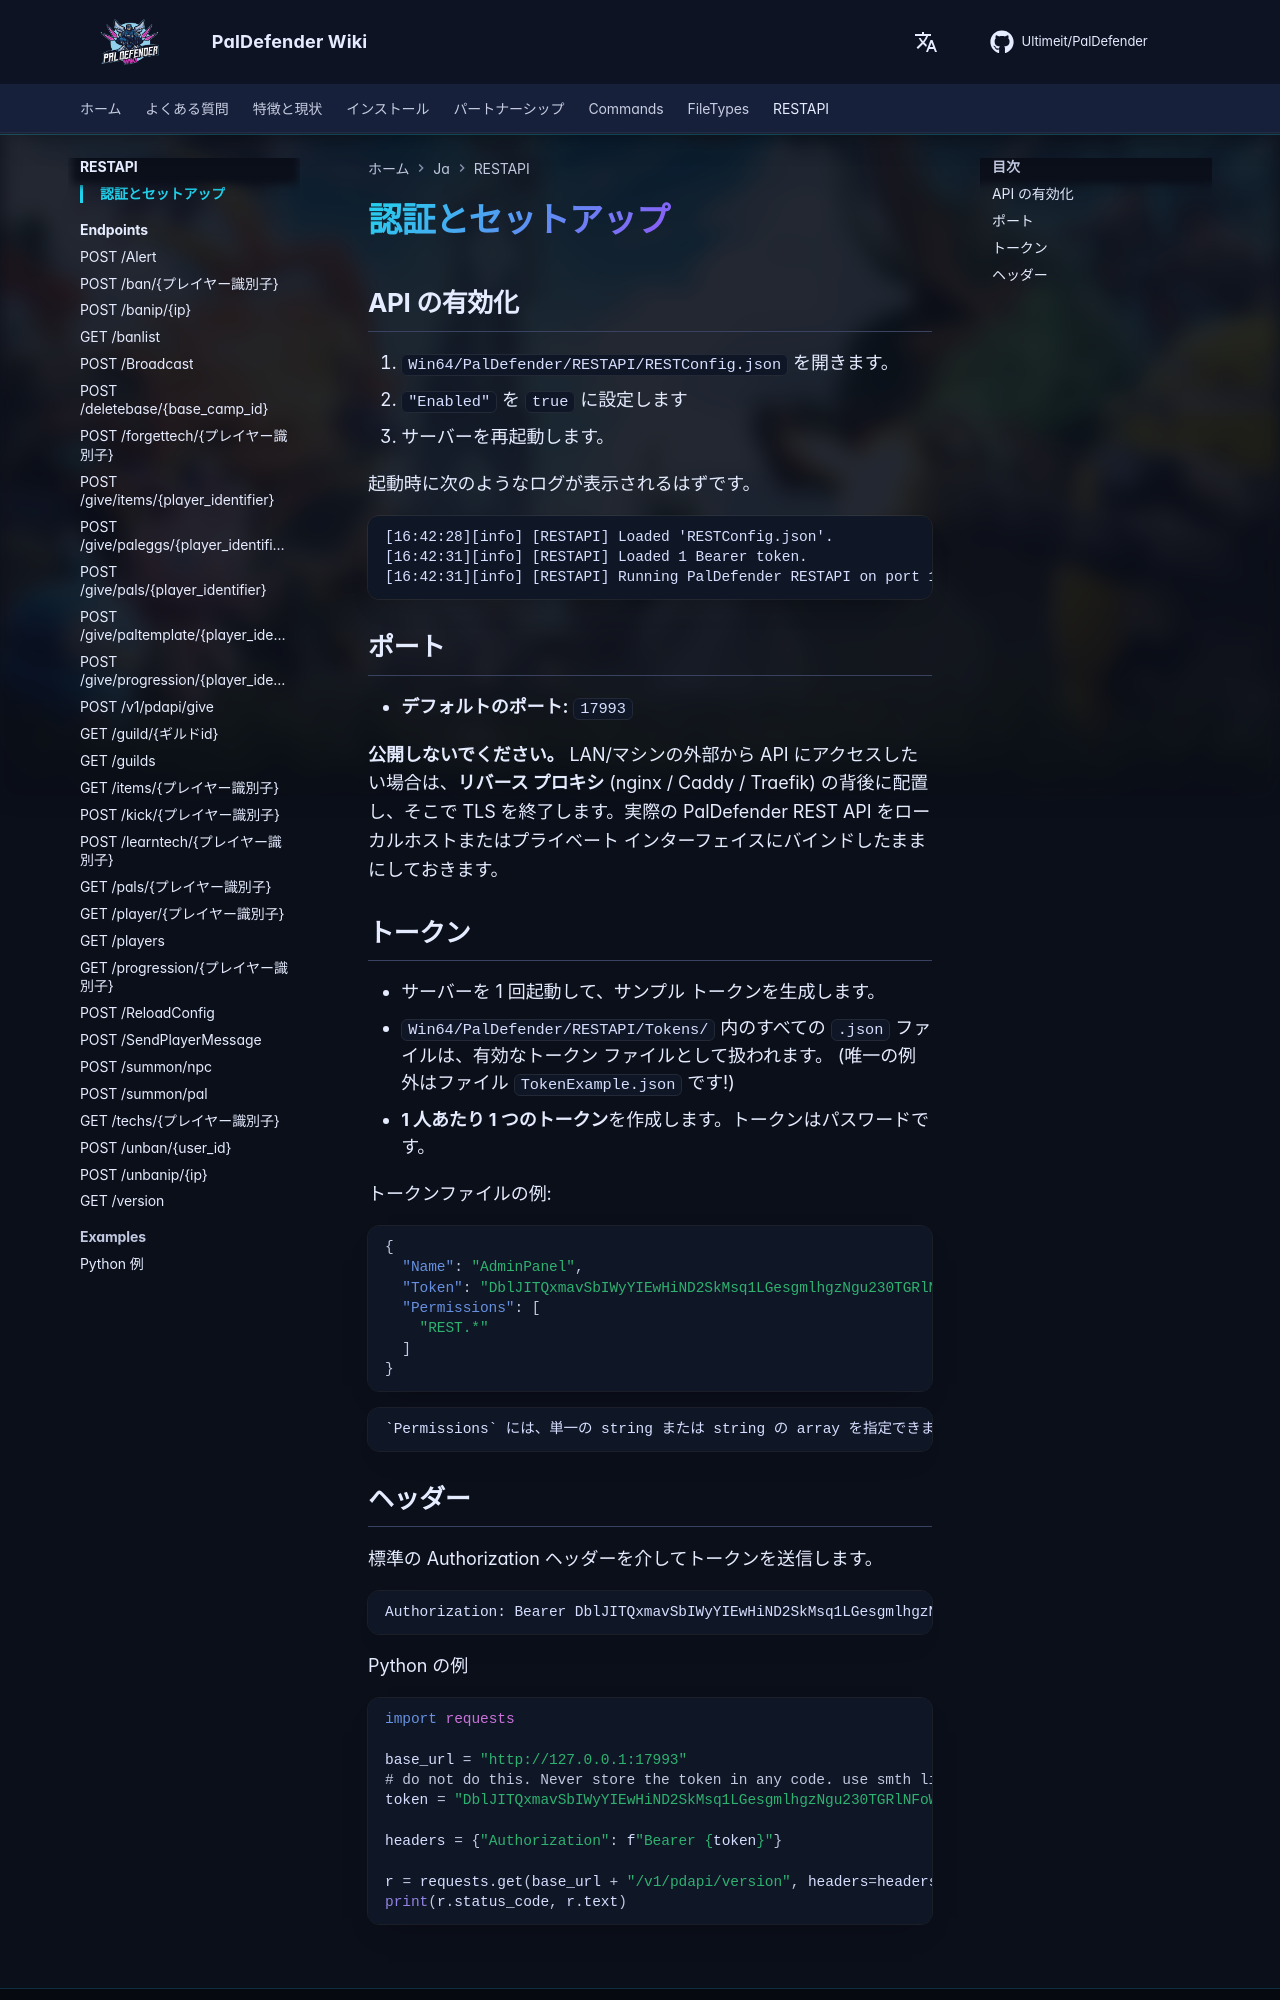

repository: Ultimeit/PalDefender · page: ja/RESTAPI/authentication/index.html · generator: mkdocs

# 認証とセットアップ

## API の有効化

1. `Win64/PalDefender/RESTAPI/RESTConfig.json` を開きます。
2. `"Enabled"` を `true` に設定します
3. サーバーを再起動します。

起動時に次のようなログが表示されるはずです。
```
[16:42:28][info] [RESTAPI] Loaded 'RESTConfig.json'.
[16:42:31][info] [RESTAPI] Loaded 1 Bearer token.
[16:42:31][info] [RESTAPI] Running PalDefender RESTAPI on port 17993
```

## ポート

- **デフォルトのポート:** `17993`

**公開しないでください。** LAN/マシンの外部から API にアクセスしたい場合は、**リバース プロキシ** (nginx / Caddy / Traefik) の背後に配置し、そこで TLS を終了します。実際の PalDefender REST API をローカルホストまたはプライベート インターフェイスにバインドしたままにしておきます。

## トークン

- サーバーを 1 回起動して、サンプル トークンを生成します。
- `Win64/PalDefender/RESTAPI/Tokens/` 内のすべての `.json` ファイルは、有効なトークン ファイルとして扱われます。 (唯一の例外はファイル `TokenExample.json` です!)
- **1 人あたり 1 つのトークン**を作成します。トークンはパスワードです。

トークンファイルの例:

```json
{
  "Name": "AdminPanel",
  "Token": "DblJITQxmavSbIWyYIEwHiND2SkMsq1LGesgmlhgzNgu230TGRlNFoWp5cavqgoa",
  "Permissions": [
    "REST.*"
  ]
}
```

    `Permissions` には、単一の string または string の array を指定できます。完全な管理者権限を必要としない公開ダッシュボードや自動処理には、必要最小限の権限を設定してください。
